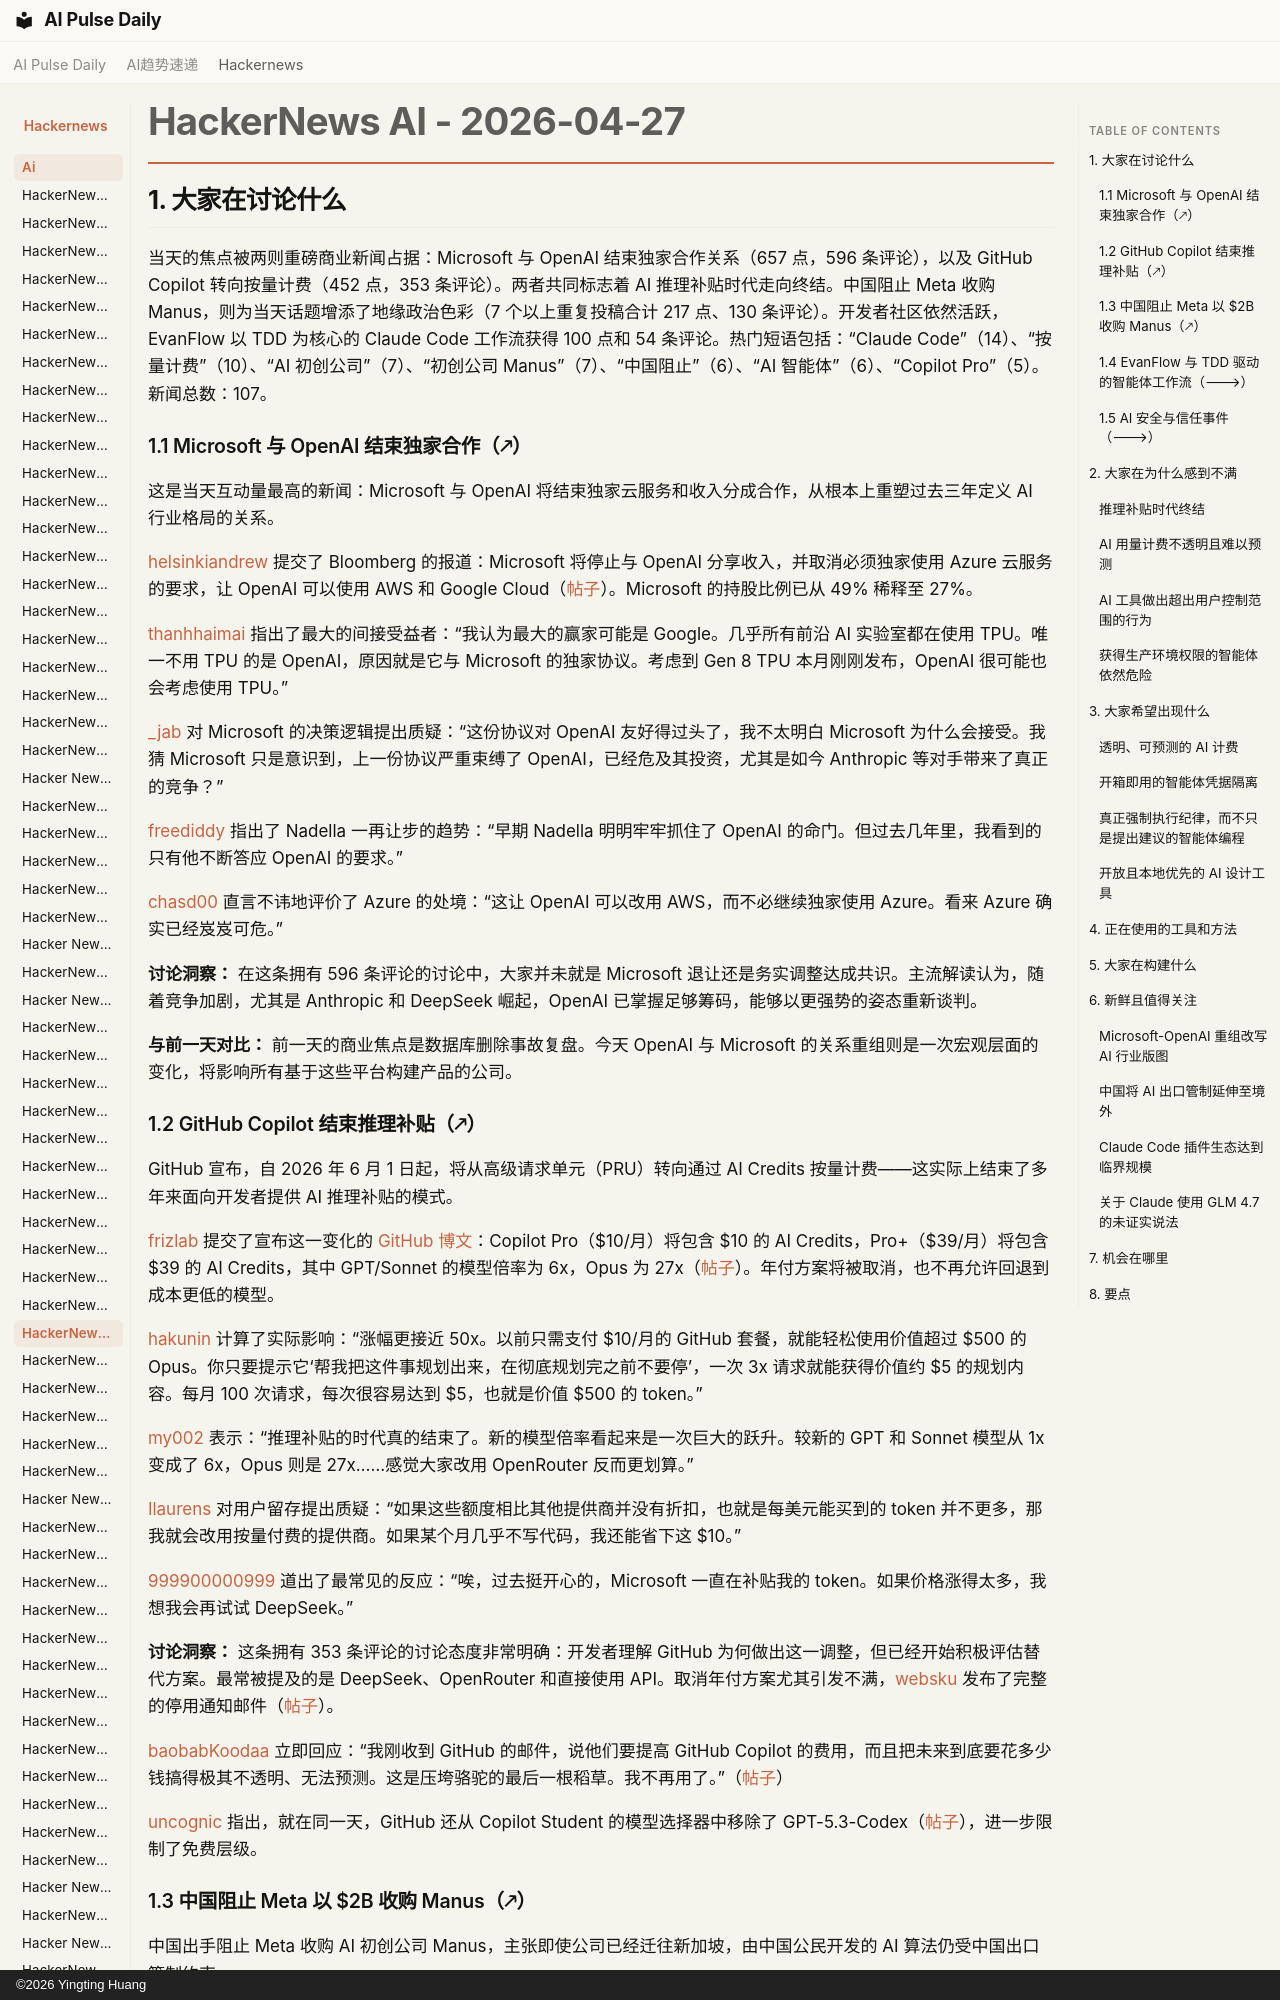

repository: vibewatch/vibewatch.github.io · page: hackernews/ai/2026-04-27.zh/index.html · generator: mkdocs · copyright: ©2026 Yingting Huang

# HackerNews AI - 2026-04-27

## 1. 大家在讨论什么

当天的焦点被两则重磅商业新闻占据：Microsoft 与 OpenAI 结束独家合作关系（657 点，596 条评论），以及 GitHub Copilot 转向按量计费（452 点，353 条评论）。两者共同标志着 AI 推理补贴时代走向终结。中国阻止 Meta 收购 Manus，则为当天话题增添了地缘政治色彩（7 个以上重复投稿合计 217 点、130 条评论）。开发者社区依然活跃，EvanFlow 以 TDD 为核心的 Claude Code 工作流获得 100 点和 54 条评论。热门短语包括：“Claude Code”（14）、“按量计费”（10）、“AI 初创公司”（7）、“初创公司 Manus”（7）、“中国阻止”（6）、“AI 智能体”（6）、“Copilot Pro”（5）。新闻总数：107。

### 1.1 Microsoft 与 OpenAI 结束独家合作（🡕）

这是当天互动量最高的新闻：Microsoft 与 OpenAI 将结束独家云服务和收入分成合作，从根本上重塑过去三年定义 AI 行业格局的关系。

[helsinkiandrew](https://news.ycombinator.com/user?id=helsinkiandrew) 提交了 Bloomberg 的报道：Microsoft 将停止与 OpenAI 分享收入，并取消必须独家使用 Azure 云服务的要求，让 OpenAI 可以使用 AWS 和 Google Cloud（[帖子](https://news.ycombinator.com/item?id=47921248)）。Microsoft 的持股比例已从 49% 稀释至 27%。

[thanhhaimai](https://news.ycombinator.com/user?id=thanhhaimai) 指出了最大的间接受益者：“我认为最大的赢家可能是 Google。几乎所有前沿 AI 实验室都在使用 TPU。唯一不用 TPU 的是 OpenAI，原因就是它与 Microsoft 的独家协议。考虑到 Gen 8 TPU 本月刚刚发布，OpenAI 很可能也会考虑使用 TPU。”

[_jab](https://news.ycombinator.com/user?id=_jab) 对 Microsoft 的决策逻辑提出质疑：“这份协议对 OpenAI 友好得过头了，我不太明白 Microsoft 为什么会接受。我猜 Microsoft 只是意识到，上一份协议严重束缚了 OpenAI，已经危及其投资，尤其是如今 Anthropic 等对手带来了真正的竞争？”

[freediddy](https://news.ycombinator.com/user?id=freediddy) 指出了 Nadella 一再让步的趋势：“早期 Nadella 明明牢牢抓住了 OpenAI 的命门。但过去几年里，我看到的只有他不断答应 OpenAI 的要求。”

[chasd00](https://news.ycombinator.com/user?id=chasd00) 直言不讳地评价了 Azure 的处境：“这让 OpenAI 可以改用 AWS，而不必继续独家使用 Azure。看来 Azure 确实已经岌岌可危。”

**讨论洞察：** 在这条拥有 596 条评论的讨论中，大家并未就是 Microsoft 退让还是务实调整达成共识。主流解读认为，随着竞争加剧，尤其是 Anthropic 和 DeepSeek 崛起，OpenAI 已掌握足够筹码，能够以更强势的姿态重新谈判。

**与前一天对比：** 前一天的商业焦点是数据库删除事故复盘。今天 OpenAI 与 Microsoft 的关系重组则是一次宏观层面的变化，将影响所有基于这些平台构建产品的公司。
